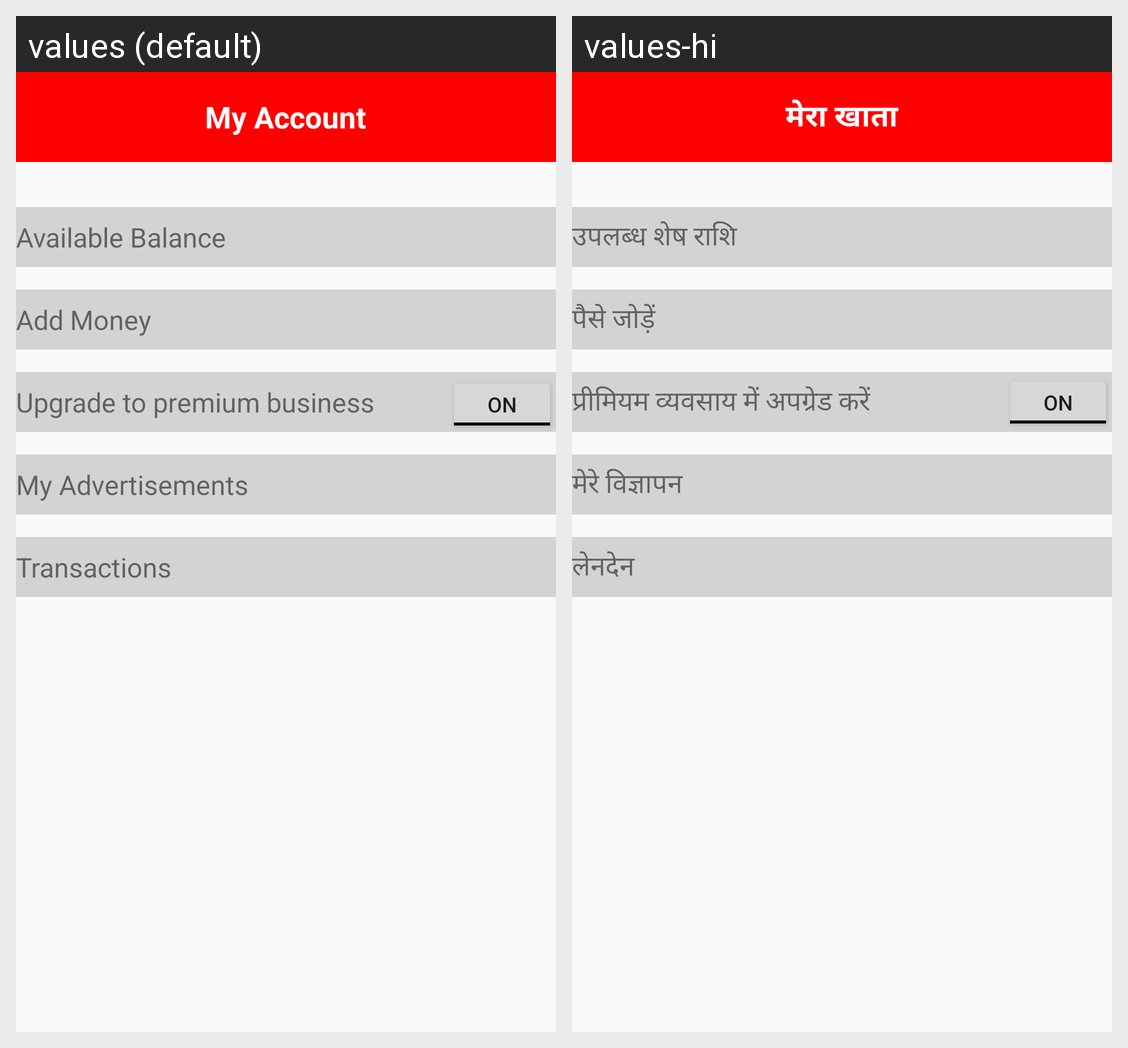

Strings drawn on this Android screen and how each of the app's shown locales translates them:
Android screen res/layout/activity_my_account.xml rendered under 2 locales, left to right: values (default), values-hi. Device: Nexus 5 (rendered at 1080×1920; each locale shown at half size, 540×960, under a caption strip naming it); theme AppTheme.
Strings drawn on this screen, with the default value and each locale's value (text and hints the layout hard-codes, and strings that could not be matched under every locale, appear in the picture but are not listed):

setmyaccount
  values: My Account
  values-hi: मेरा खाता

myaccbal
  values: Available Balance
  values-hi: उपलब्ध शेष राशि

myaddmoney
  values: Add Money
  values-hi: पैसे जोड़ें

jupgrade
  values: Upgrade to premium business
  values-hi: प्रीमियम व्यवसाय में अपग्रेड करें

Historyofall
  values: My Advertisements
  values-hi: मेरे विज्ञापन

Transofall
  values: Transactions
  values-hi: लेनदेन
